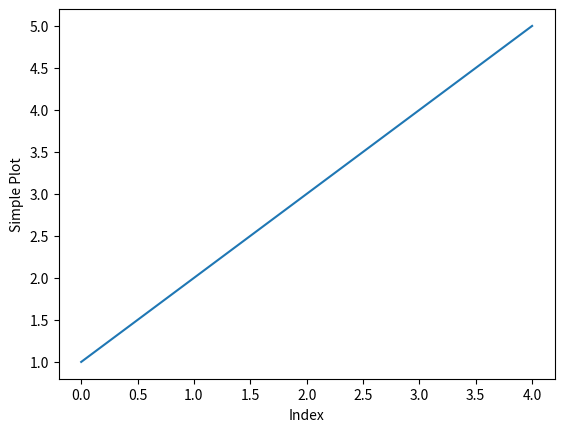

Recreate this plot in Python.
import matplotlib.pyplot as plt
if __name__ == "__main__":
	data = [1.0, 2.0, 3.0, 4.0, 5.0]
	print("\n(main.py) data: Vec<f64> from src/main.rs =")
	print(data)
	plt.plot(data)
	plt.xlabel("Index")
	plt.ylabel("Value")
	plt.ylabel("Simple Plot")
	plt.show()